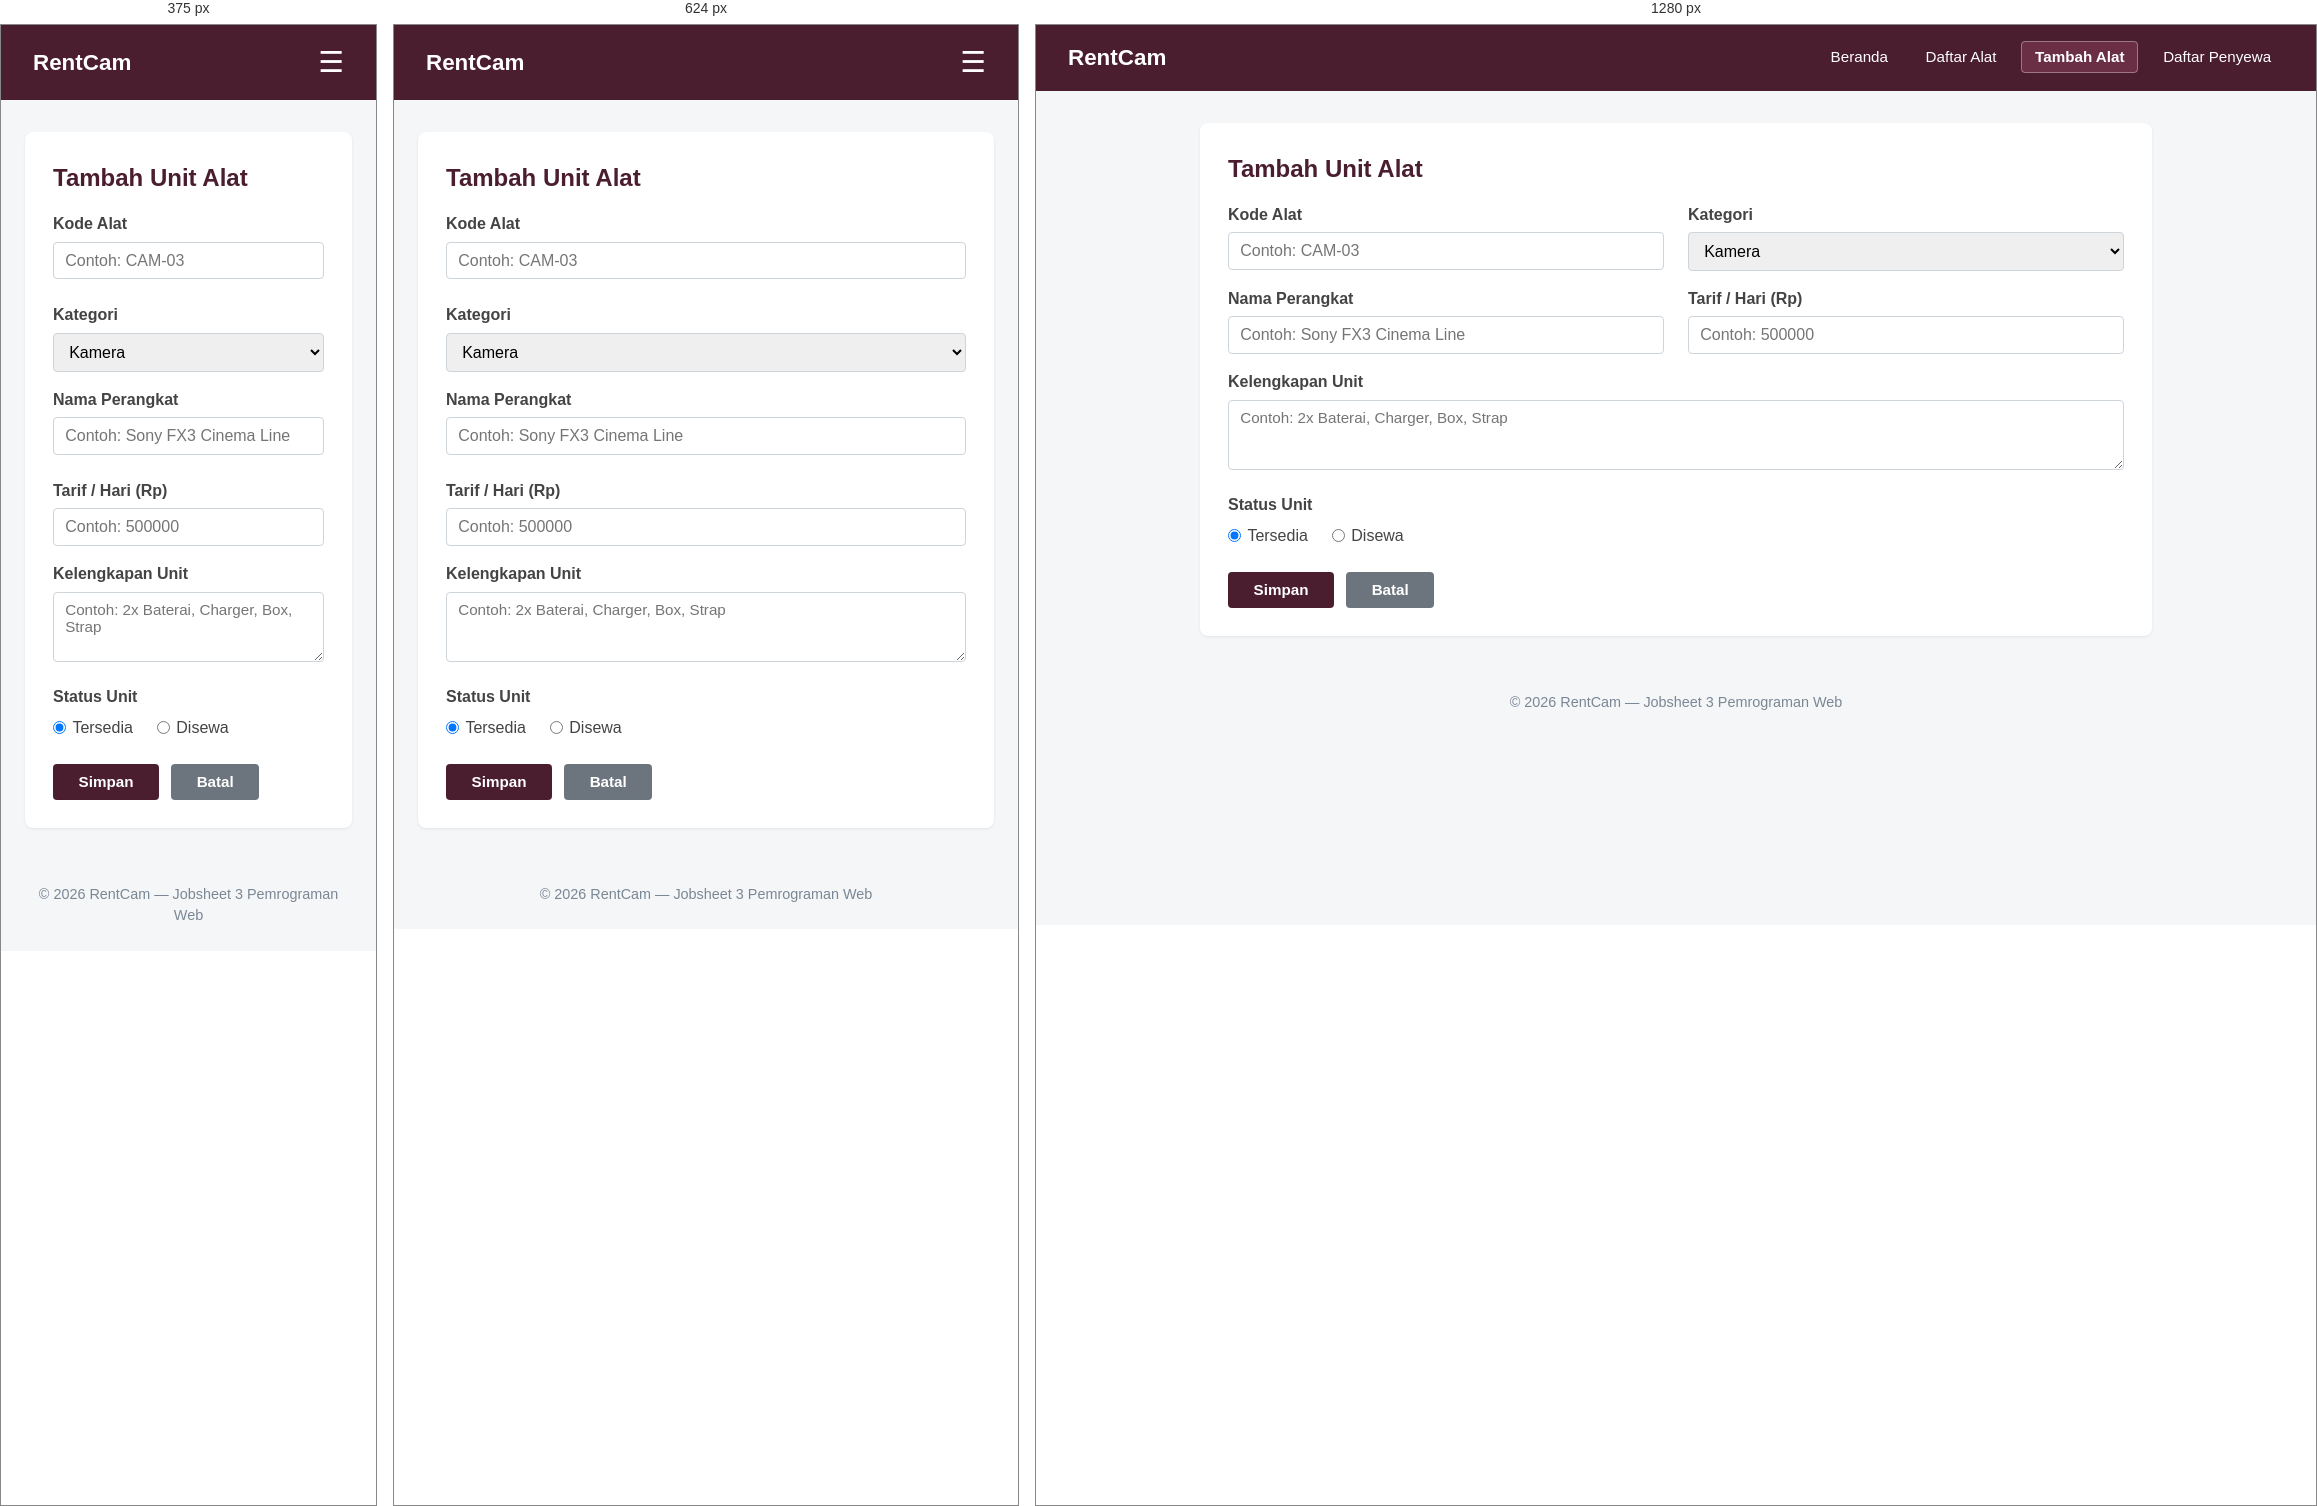
Rendered at 375 px, 624 px and 1280 px, left to right.

<!-- file: tambah.html -->
<!DOCTYPE html>
<html lang="id">
<head>
    <meta charset="UTF-8">
    <meta name="viewport" content="width=device-width, initial-scale=1.0">
    <title>RentCam | Tambah Alat</title>
    <link rel="stylesheet" href="../assets/css/style.css">
</head>
<body>
    <header>
        <h1>RentCam</h1>
        <input type="checkbox" id="nav-toggle" class="nav-toggle">
        <label for="nav-toggle" class="nav-toggle-label">&#9776;</label>
        <nav>
            <ul>
                <li><a href="../index.html">Beranda</a></li>
                <li><a href="list.html">Daftar Alat</a></li>
                <li><a href="tambah.html" class="active">Tambah Alat</a></li>
                <li><a href="../penyewa/list.html">Daftar Penyewa</a></li>
            </ul>
        </nav>
    </header>

    <main>
        <section>
            <h2>Tambah Unit Alat</h2>
            <form action="list.html" method="GET">
                <div class="form-row">
                    <div>
                        <label for="kode">Kode Alat</label>
                        <input type="text" id="kode" name="kode" placeholder="Contoh: CAM-03" required>
                    </div>
                    <div>
                        <label for="kategori">Kategori</label>
                        <select id="kategori" name="kategori" required>
                            <option value="kamera">Kamera</option>
                            <option value="aksesoris">Aksesoris</option>
                        </select>
                    </div>
                </div>

                <div class="form-row">
                    <div>
                        <label for="nama">Nama Perangkat</label>
                        <input type="text" id="nama" name="nama" placeholder="Contoh: Sony FX3 Cinema Line" required>
                    </div>
                    <div>
                        <label for="tarif">Tarif / Hari (Rp)</label>
                        <input type="number" id="tarif" name="tarif" placeholder="Contoh: 500000" required>
                    </div>
                </div>

                <p>
                    <label for="kelengkapan">Kelengkapan Unit</label>
                    <textarea id="kelengkapan" name="kelengkapan" rows="3" placeholder="Contoh: 2x Baterai, Charger, Box, Strap"></textarea>
                </p>

                <div style="margin-bottom: 1rem;">
                    <label>Status Unit</label>
                    <div class="radio-group">
                        <label><input type="radio" name="status" value="tersedia" checked> Tersedia</label>
                        <label><input type="radio" name="status" value="disewa"> Disewa</label>
                    </div>
                </div>

                <div class="form-actions">
                    <button type="submit">Simpan</button>
                    <button type="reset" class="btn-reset">Batal</button>
                </div>
            </form>
        </section>
    </main>

    <footer>
        <p>&copy; 2026 RentCam &mdash; Jobsheet 3 Pemrograman Web</p>
    </footer>
</body>
</html>

/* @media block from style.css */
@media (max-width: 768px) {
    header {
        position: relative;
        flex-wrap: wrap;
    }

    .nav-toggle-label {
        display: block;
    }

    header nav {
        display: none !important;
        width: 100%;
        background-color: #381522;
        margin-top: 1rem;
        border-radius: 6px;
        padding: 0.8rem 1rem;
    }

    .nav-toggle:checked ~ nav {
        display: block !important;
    }

    header nav ul {
        flex-direction: column;
        align-items: flex-start;
        gap: 0.6rem;
    }

    header nav a {
        display: block;
        width: 100%;
        padding: 0.4rem 0.6rem;
    }

    .dashboard-grid {
        grid-template-columns: 1fr;
    }

    .form-row {
        grid-template-columns: 1fr;
    }

    .table-toolbar {
        flex-direction: column;
        align-items: stretch;
    }

    .table-toolbar .filter-group {
        flex-direction: column;
    }

    form input[type="text"],
    form input[type="number"],
    form input[type="tel"],
    form select {
        max-width: 100%;
    }
}

/* @media block from style.css */
@media (max-width: 480px) {
    .stats-container {
        grid-template-columns: 1fr;
    }
}